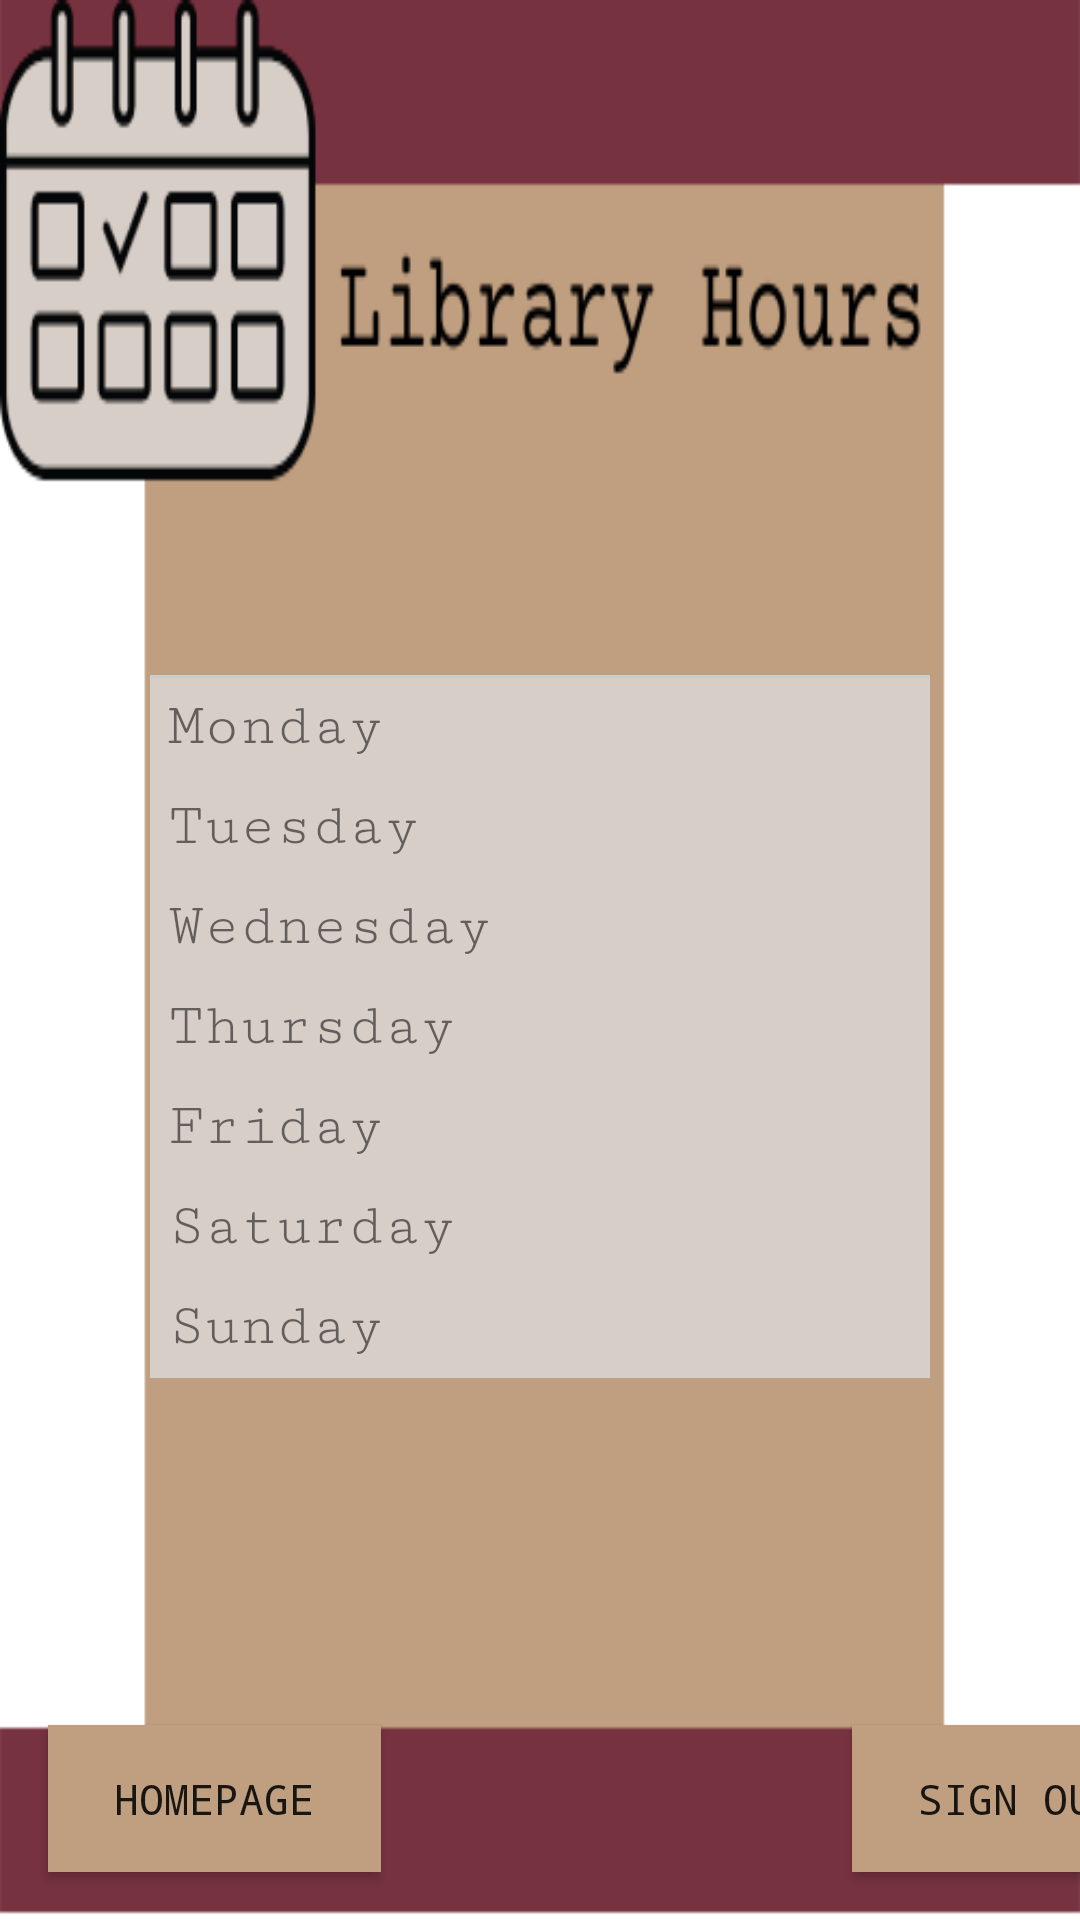

This screen was rendered from an Android layout file. Write that file and the resources it references.
<!-- AndroidManifest.xml: application theme Theme.LibraryApplication -->
<!-- res/layout/activity_libraryhour.xml -->
<?xml version="1.0" encoding="utf-8"?>
<androidx.constraintlayout.widget.ConstraintLayout xmlns:android="http://schemas.android.com/apk/res/android"
    xmlns:app="http://schemas.android.com/apk/res-auto"
    xmlns:tools="http://schemas.android.com/tools"
    android:layout_width="match_parent"
    android:layout_height="match_parent"
    android:background="@drawable/hourspage">


    <androidx.appcompat.widget.AppCompatButton
        android:id="@+id/signup_button6"
        android:layout_width="111dp"
        android:layout_height="49dp"
        android:layout_marginStart="16dp"
        android:layout_marginBottom="16dp"
        android:background="#C09F80"
        android:fontFamily="monospace"
        android:onClick="homepage"
        android:text="homepage"
        app:layout_constraintBottom_toBottomOf="parent"
        app:layout_constraintStart_toStartOf="parent" />

    <androidx.appcompat.widget.AppCompatButton
        android:id="@+id/signup_button7"
        android:layout_width="111dp"
        android:layout_height="49dp"
        android:layout_marginStart="284dp"
        android:layout_marginBottom="16dp"
        android:background="#C09F80"
        android:fontFamily="monospace"

        android:onClick="signOut"
        android:text="sign out"
        app:layout_constraintBottom_toBottomOf="parent"
        app:layout_constraintStart_toStartOf="parent" />

    <TableLayout
        android:id="@+id/tlTable01"
        android:layout_width="fill_parent"
        android:layout_height="wrap_content"
        android:layout_marginStart="50dp"
        android:layout_marginTop="225dp"
        android:layout_marginEnd="50dp"
        android:background="#CCC"
        android:paddingTop="1dp"
        android:stretchColumns="0"
        app:layout_constraintEnd_toEndOf="parent"
        app:layout_constraintStart_toStartOf="parent"
        app:layout_constraintTop_toTopOf="parent">

        <TableRow
            android:background="#D7CEC7"
            android:paddingRight="1dp"
            android:paddingBottom="1dp">

            <TextView
                android:layout_marginLeft="1dp"
                android:background="#D7CEC7"
                android:fontFamily="serif-monospace"
                android:padding="5dp"
                android:text="Monday"
                android:textSize="20dp" />

            <TextView
                android:id="@+id/box1"
                android:layout_marginLeft="1dp"
                android:background="#D7CEC7"
                android:gravity="right"
                android:padding="5dp"
                android:text=""
                android:textSize="12dp" />
        </TableRow>

        <TableRow
            android:background="#D7CEC7"
            android:paddingRight="1dp"
            android:paddingBottom="1dp">

            <TextView
                android:layout_marginLeft="1dp"
                android:background="#D7CEC7"
                android:fontFamily="serif-monospace"
                android:padding="5dp"
                android:text="Tuesday"
                android:textSize="20dp" />

            <TextView
                android:id="@+id/box2"
                android:layout_marginLeft="1dp"
                android:background="#D7CEC7"
                android:gravity="right"
                android:padding="5dp"
                android:text=""
                android:textSize="12dp" />
        </TableRow>

        <TableRow
            android:background="#D7CEC7"
            android:paddingRight="1dp"
            android:paddingBottom="1dp">

            <TextView
                android:layout_marginLeft="1dp"
                android:background="#D7CEC7"
                android:fontFamily="serif-monospace"
                android:padding="5dp"
                android:text="Wednesday"
                android:textSize="20dp" />

            <TextView
                android:id="@+id/box3"
                android:layout_marginLeft="1dp"
                android:background="#D7CEC7"
                android:gravity="right"
                android:padding="5dp"
                android:text=""
                android:textSize="12dp" />
        </TableRow>

        <TableRow
            android:background="#D7CEC7"
            android:paddingRight="1dp"
            android:paddingBottom="1dp">

            <TextView
                android:layout_marginLeft="1dp"
                android:background="#D7CEC7"
                android:fontFamily="serif-monospace"
                android:padding="5dp"
                android:text="Thursday"
                android:textSize="20dp" />

            <TextView
                android:id="@+id/box4"
                android:layout_marginLeft="1dp"
                android:background="#D7CEC7"
                android:gravity="right"
                android:padding="5dp"
                android:text=""
                android:textSize="12dp" />
        </TableRow>

        <TableRow
            android:background="#D7CEC7"
            android:paddingRight="1dp"
            android:paddingBottom="1dp">

            <TextView
                android:layout_marginLeft="1dp"
                android:background="#D7CEC7"
                android:fontFamily="serif-monospace"
                android:padding="5dp"
                android:text="Friday"
                android:textSize="20dp" />

            <TextView
                android:id="@+id/box5"
                android:layout_marginLeft="1dp"
                android:background="#D7CEC7"
                android:gravity="right"
                android:padding="5dp"
                android:text=""
                android:textSize="12dp" />
        </TableRow>

        <TableRow
            android:background="#D7CEC7"
            android:paddingRight="1dp"
            android:paddingBottom="1dp">

            <TextView
                android:layout_marginLeft="1dp"
                android:background="#D7CEC7"
                android:fontFamily="serif-monospace"
                android:padding="5dp"
                android:text="Saturday"
                android:textSize="20dp" />

            <TextView
                android:id="@+id/box6"
                android:layout_marginLeft="1dp"
                android:background="#D7CEC7"
                android:gravity="right"
                android:padding="5dp"
                android:text=""
                android:textSize="12dp" />
        </TableRow>

        <TableRow
            android:background="#D7CEC7"
            android:paddingRight="1dp"
            android:paddingBottom="1dp">

            <TextView
                android:layout_marginLeft="1dp"
                android:background="#D7CEC7"
                android:fontFamily="serif-monospace"
                android:padding="5dp"
                android:text="Sunday"
                android:textSize="20dp" />

            <TextView
                android:id="@+id/box7"
                android:layout_marginLeft="1dp"
                android:background="#D7CEC7"
                android:gravity="right"
                android:padding="5dp"
                android:text=""
                android:textSize="12dp" />
        </TableRow>
    </TableLayout>

</androidx.constraintlayout.widget.ConstraintLayout>
<!-- resources referenced by this layout -->
<resources>
  <!-- drawable hourspage: png bitmap (drawable-mdpi, 14297 bytes) -->
  <style name="Theme.LibraryApplication" parent="Theme.MaterialComponents.DayNight.DarkActionBar">
          
          <item name="colorPrimary">@color/purple_500</item>
          <item name="colorPrimaryVariant">@color/purple_700</item>
          <item name="colorOnPrimary">@color/white</item>
          
          <item name="colorSecondary">@color/teal_200</item>
          <item name="colorSecondaryVariant">@color/teal_700</item>
          <item name="colorOnSecondary">@color/black</item>
          
          <item name="android:statusBarColor" tools:targetApi="l">?attr/colorPrimaryVariant</item>
          
      </style>
  <color name="purple_500">#FF6200EE</color>
  <color name="purple_700">#FF3700B3</color>
  <color name="white">#FFFFFFFF</color>
  <color name="teal_200">#FF03DAC5</color>
  <color name="teal_700">#FF018786</color>
  <color name="black">#FF000000</color>
</resources>
